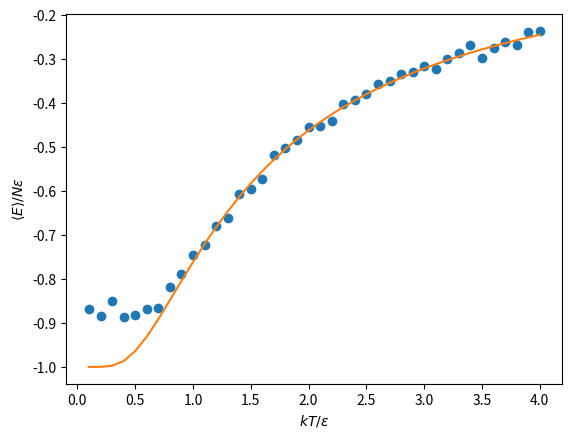
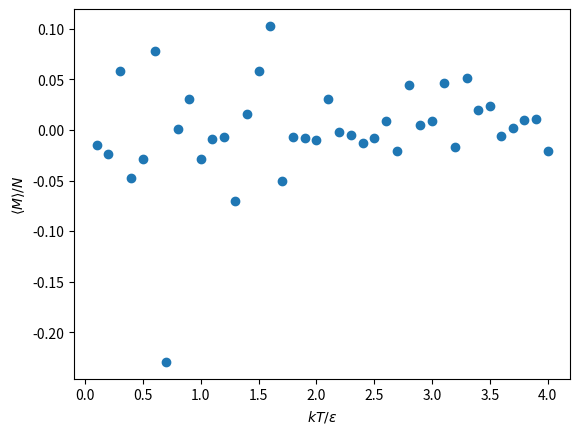

The script that saved these images, in order:
#
# Program 11.6: Ising model in 1D (ising1d.ipynb)
# [redacted]
#

import random as rnd, numpy as np
import matplotlib.pyplot as plt
%matplotlib notebook

def initialize(N):  # set initial spins
    p, spin, E, M = 0.5, [1]*N, 0., 0.      # p = order para.
    for i in range(1, N):
         if (rnd.random() < p): spin[i]=-1
         E = E - spin[i-1]*spin[i]
         M = M + spin[i]
    return spin, E - spin[N-1]*spin[0], M+spin[0]

def update(N, spin, kT, E, M):      # Metropolis sampling
    i, flip = rnd.randint(0, N-1), 0
    dE = 2*spin[i]*(spin[i-1] + spin[(i+1)%N])  # periodic bc
    if (dE < 0.0): flip=1           # flip if dE<0, else flip 
    else:                           # according to exp(-dE/kT)
        p = np.exp(-dE/kT)
        if (rnd.random() < p): flip=1
    if (flip == 1):                 # accept
        E = E + dE
        M = M - 2*spin[i]
        spin[i] = -spin[i]
    return E, M

N, passes = 1000, 10
iter, Nmc = passes*N, passes*N
T, Eavg, Mavg = [], [], []
for i in range(1,41):               # temperature loop
    kT = 0.1*i                      # kT = reservoir temperature
    spin, E, M  = initialize(N)
    for k in range(iter):           # let it equilibrate
        E, M = update(N, spin, kT, E, M)
        
    E1, M1 = 0., 0.
    for k in range(Nmc):            # take averages
        E, M = update(N, spin, kT, E, M)
        E1, M1 = E1 + E, M1 + M
    E1, M1 = E1/Nmc, M1/Nmc
    T.append(kT), Eavg.append(E1/N), Mavg.append(M1/N)
    
plt.figure()
plt.plot(T, Eavg, 'o', T, -np.tanh(1./np.array(T)))
plt.xlabel('$kT/\epsilon$'), plt.ylabel(r'$\langle E \rangle/N\epsilon$')
plt.figure()
plt.plot(T, Mavg,'o')
plt.xlabel('$kT/\epsilon$'), plt.ylabel(r'$\langle M \rangle/N$')
plt.show()

